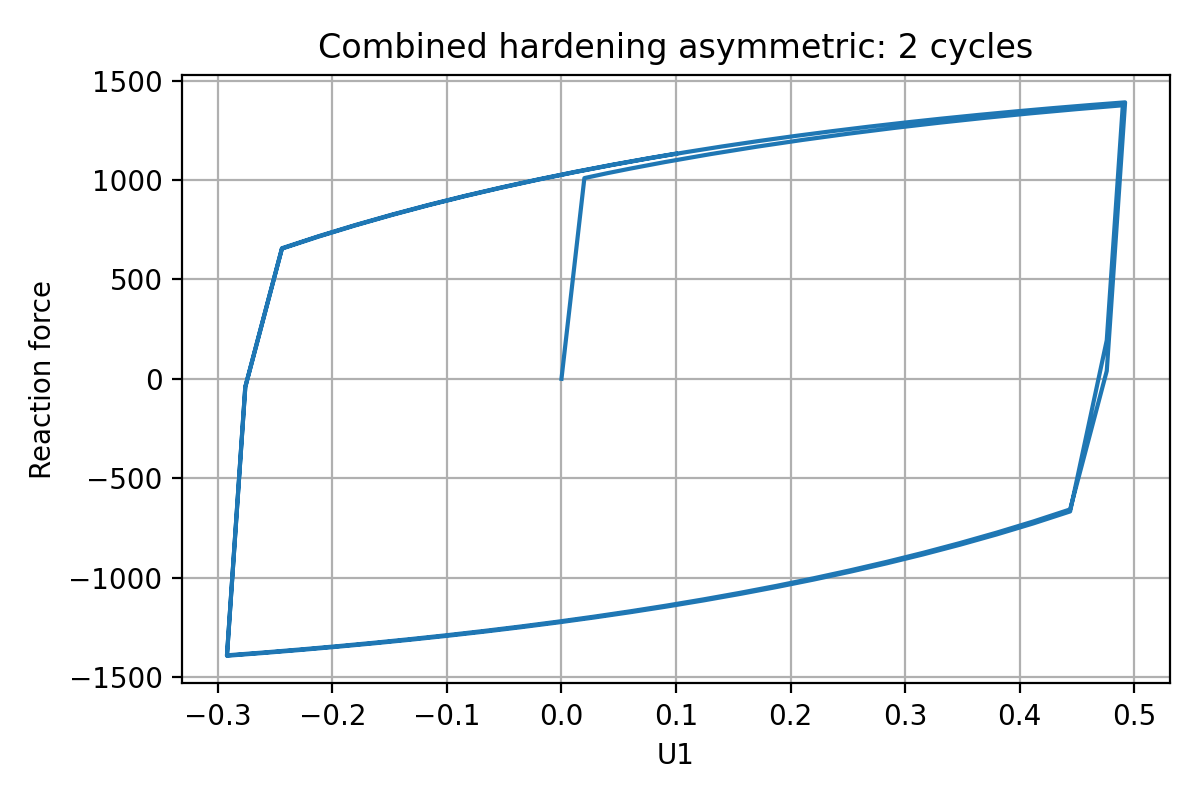

Data behind this chart, as committed beside it:
time, U1, RF_total_positive
0.0, 0.0, 0.0
0.01, 0.02, 1010
0.02, 0.04, 1035
0.03, 0.06, 1058
0.045, 0.09, 1090
0.065, 0.13, 1131
0.085, 0.17, 1168
0.105, 0.21, 1202
0.125, 0.25, 1233
0.145, 0.29, 1262
0.165, 0.33, 1289
0.185, 0.37, 1314
0.205, 0.41, 1336
0.225, 0.45, 1357
0.245, 0.49, 1376
0.265, 0.476, 193.9
0.285, 0.444, -667.5
0.305, 0.412, -727.5
0.325, 0.38, -783
0.345, 0.348, -834.8
0.365, 0.316, -883.3
0.385, 0.284, -928.5
0.405, 0.252, -970.8
0.425, 0.22, -1010
0.445, 0.188, -1048
0.465, 0.156, -1083
0.485, 0.124, -1115
0.505, 0.092, -1146
0.525, 0.06, -1175
0.545, 0.028, -1202
0.565, -0.004, -1227
0.585, -0.036, -1251
0.605, -0.068, -1273
0.625, -0.1, -1294
0.645, -0.132, -1313
0.665, -0.164, -1331
0.685, -0.196, -1349
0.705, -0.228, -1365
0.725, -0.26, -1380
0.745, -0.292, -1394
0.765, -0.276, -42.24
0.785, -0.244, 654.9
0.805, -0.212, 715.6
0.825, -0.18, 771.9
0.845, -0.148, 824.4
0.865, -0.116, 873.5
0.885, -0.084, 919.4
0.905, -0.052, 962.3
0.925, -0.02, 1003
0.945, 0.012, 1040
0.965, 0.044, 1076
0.985, 0.076, 1109
1.005, 0.108, 1140
1.025, 0.14, 1169
1.045, 0.172, 1196
1.065, 0.204, 1222
1.085, 0.236, 1246
1.105, 0.268, 1269
1.125, 0.3, 1290
1.145, 0.332, 1309
... 43 more rows
